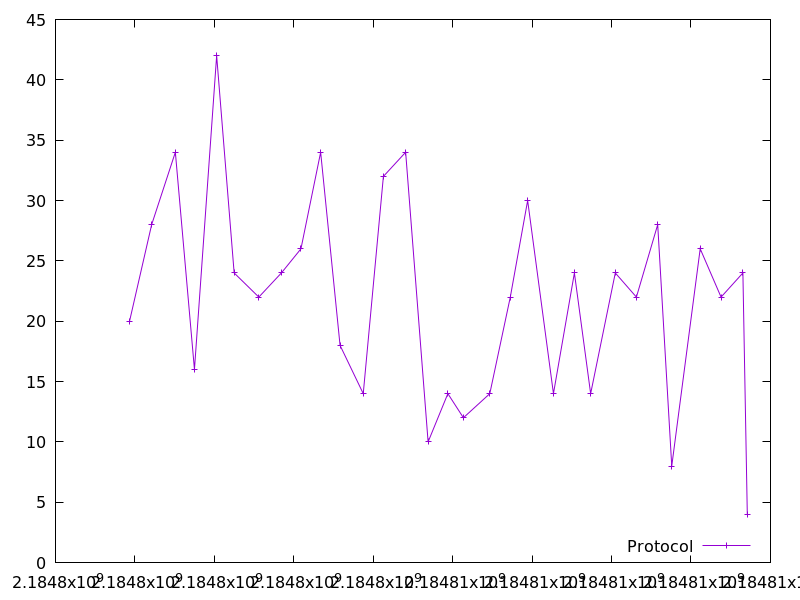

The file beside this chart, header and first rows:
2184797864.584591, 20.0
2184798420, 28.0
2184799018, 34.0
2184799498, 16.0
2184800058, 42.0
2184800498, 24.0
2184801118, 22.0
2184801687, 24.0
2184802179, 26.0
2184802675, 34.0
2184803164, 18.0
2184803748, 14.0
2184804255, 32.0
2184804816, 34.0
2184805380, 10.0
2184805878, 14.0
2184806270, 12.0
2184806935, 14.0
2184807450, 22.0
2184807887, 30.0
2184808537, 14.0
2184809064, 24.0
2184809473, 14.0
2184810094, 24.0
2184810625, 22.0
2184811161, 28.0
2184811514, 8.0
2184812231, 26.0
2184812756, 22.0
2184813306, 24.0
2184813417, 4.0
